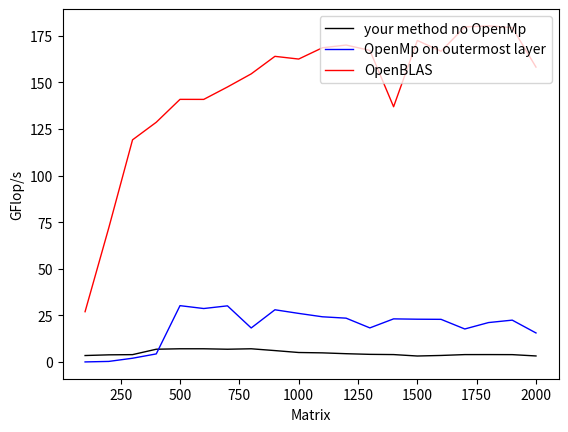

Recreate this plot in Python.
import matplotlib.pyplot as plt
import numpy as np

t0= np.arange(100,2100,100) 
#t2 = [ 0.00102, 0.00880, 0.02998, 0.06944, 0.11889, 0.20949, 0.33802, 0.56159, 0.82811, 1.72386, 2.22392, 3.24518, 5.12792, 5.56816, 8.89214, 13.07524, 17.75225, 20.95926, 28.11750, 31.26064]
#t3 =[ 1.96, 1.82, 1.80, 1.84, 2.10, 2.06, 2.03, 1.82, 1.76, 1.16, 1.20, 1.06, 0.86, 0.99, 0.76, 0.63, 0.55, 0.56, 0.49, 0.51] 
t4 =[ 0.00057, 0.00412, 0.01348, 0.01855, 0.03502, 0.06048, 0.09937, 0.14351, 0.23620, 0.38879, 0.53795, 0.76877, 1.05956, 1.36282, 2.07073, 2.29913, 2.44229, 2.89090, 3.42984, 4.86276]
t5= [ 3.52, 3.89, 4.00, 6.90, 7.14, 7.14, 6.90, 7.14, 6.17, 5.14, 4.95, 4.50, 4.15, 4.03, 3.26, 3.56, 4.02, 4.03, 4.00, 3.29]

#t1=[ 0.00056, 0.00412, 0.01338, 0.03295, 0.03635, 0.06897, 0.09563, 0.15294, 0.23971, 0.39362, 0.57278, 0.74118, 1.01079, 1.38078, 1.69293, 2.00908, 2.46988, 3.07154, 3.60899, 4.24184]
#t2=[ 3.57, 3.88, 4.03, 3.88, 6.88, 6.26, 7.17, 6.70, 6.08, 5.08, 4.65, 4.66, 4.35, 3.97, 3.99, 4.08, 3.98, 3.80, 3.80, 3.77] 
#t3=[ 0.00133, 0.01035, 0.03485, 0.06523, 0.12682, 0.21508, 0.35496, 0.61810, 0.94968, 1.77247, 2.44696, 3.23357, 5.82691, 6.08800, 8.87992, 13.04372, 17.98408, 22.23343, 29.17877, 30.89221]
#t4=[ 1.51, 1.55, 1.55, 1.96, 1.97, 2.01, 1.93, 1.66, 1.54, 1.13, 1.09, 1.07, 0.75, 0.90, 0.76, 0.63, 0.55, 0.52, 0.47, 0.52] 
#t5=[ 0.00053, 0.00406, 0.03598, 0.02632, 0.03591, 0.06295, 0.10332, 0.18250, 0.26754, 0.43052, 0.67797, 0.97233, 1.36233, 2.00249, 2.40162, 2.64902, 4.22108, 4.12343, 6.65517, 5.77122]
#t6=[ 3.78, 3.94, 1.50, 4.86, 6.96, 6.86, 6.64, 5.61, 5.45, 4.65, 3.93, 3.55, 3.23, 2.74, 2.81, 3.09, 2.33, 2.83, 2.06, 2.77] 
#t7=[ 0.00098, 0.00928, 0.03800, 0.08881, 0.13573, 0.24446, 0.55681, 2.19454, 4.55634, 6.51371, 9.83481, 14.24950, 17.21507, 22.67421, 28.51237, 34.44606, 42.11570, 51.29658, 61.06770, 72.93995]
#t8=[ 2.04, 1.72, 1.42, 1.44, 1.84, 1.77, 1.23, 0.47, 0.32, 0.31, 0.27, 0.24, 0.26, 0.24, 0.24, 0.24, 0.23, 0.23, 0.22, 0.22] 
#t9=[ 0.00098, 0.00932, 0.03746, 0.08922, 0.13562, 0.26870, 0.53022, 2.11891, 4.94585, 6.61430, 10.81202, 13.89475, 20.35850, 23.19168, 32.24834, 40.34462, 47.24516, 53.48966, 67.74452, 74.35895]
#t10=[ 2.03, 1.72, 1.44, 1.43, 1.84, 1.61, 1.29, 0.48, 0.29, 0.30, 0.25, 0.25, 0.22, 0.24, 0.21, 0.20, 0.21, 0.22, 0.20, 0.22] 
#t11=[ 0.00133, 0.01118, 0.02688, 0.07242, 0.12366, 0.21535, 0.34364, 0.63364, 0.78422, 1.57273, 1.55374, 2.28916, 3.14497, 3.43000, 5.41349, 10.87437, 13.99641, 18.79972, 25.27928, 28.75452]
#t12=[ 1.50, 1.43, 2.01, 1.77, 2.02, 2.01, 2.00, 1.62, 1.86, 1.27, 1.71, 1.51, 1.40, 1.60, 1.25, 0.75, 0.70, 0.62, 0.54, 0.56] 

t1=[0.02339, 0.04390, 0.02608, 0.02916, 0.00826, 0.01504, 0.02274, 0.05594, 0.05195, 0.07657, 0.10954, 0.14669, 0.23959, 0.23676, 0.29352, 0.35728, 0.55337, 0.55028, 0.60977, 1.02352]
t2=[0.09, 0.36, 2.07, 4.39, 30.27, 28.73, 30.17, 18.30, 28.06, 26.12, 24.30, 23.56, 18.34, 23.18, 23.00, 22.93, 17.76, 21.20, 22.50, 15.63] 

#t3=[0.10483, 0.13009, 0.11149, 0.08190, 0.04915, 0.07722, 0.11242, 0.37099, 0.28761, 0.30444, 0.41652, 0.50659, 0.81366, 0.86263, 0.95994, 1.44060, 2.21802, 2.55399, 3.02265, 2.81095] 
#t4=[0.02, 0.12, 0.48, 1.56, 5.09, 5.59, 6.10, 2.76, 5.07, 6.57, 6.39, 6.82, 5.40, 6.36, 7.03, 5.69, 4.43, 4.57, 4.54, 5.69] 

#t5=[0.14213, 0.16077, 0.16873, 0.19918, 0.33860, 0.43110, 0.53695, 0.69128, 1.33319, 1.11235, 1.35365, 1.62872, 1.88995, 2.43175, 2.83890, 3.92916, 3.89522, 5.34578, 5.80137, 6.33616]
#t6=[0.01, 0.10, 0.32, 0.64, 0.74, 1.00, 1.28, 1.48, 1.09, 1.80, 1.97, 2.12, 2.32, 2.26, 2.38, 2.08, 2.52, 2.18, 2.36, 2.53] 


#t7=[0.02438, 0.02548, 0.03873, 0.04785, 0.05105, 0.04522, 0.06505, 0.14264, 0.12730, 0.24761, 0.23549, 0.29567, 0.42988, 0.54662, 0.58515, 0.68546, 0.85964, 0.91883, 1.07123, 1.24310]
#t8=[0.08, 0.63, 1.39, 2.68, 4.90, 9.55, 10.55, 7.18, 11.45, 8.08, 11.30, 11.69, 10.22, 10.04, 11.54, 11.95, 11.43, 12.69, 12.81, 12.87] 


t7=[0.00007, 0.00022, 0.00045, 0.00100, 0.00177, 0.00307, 0.00465, 0.00662, 0.00889, 0.01230, 0.01579, 0.02032, 0.02628, 0.04007, 0.03913, 0.04913, 0.05465, 0.06469, 0.07646, 0.10112]
t8=[27.03, 72.07, 119.21, 128.64, 140.92, 140.90, 147.56, 154.59, 163.99, 162.54, 168.59, 170.06, 167.17, 136.96, 172.50, 166.73, 179.79, 180.31, 179.42, 158.23]


#使用数组同时绘制多个线性

#线条1
x=t0
y1=t5
y2=t2
y3=t8

l2, = plt.plot(x, y1, color='black', linewidth=1.0, label='your method no OpenMp')
l2, = plt.plot(x, y2, color='blue', linewidth=1.0, label='OpenMp on outermost layer')
l2, = plt.plot(x, y3, color='red', linewidth=1.0, label='OpenBLAS')
#l2, = plt.plot(x, y4, color='orange', linewidth=1.0, label='OpenMp All')

#简单的设置legend(设置位置)
#位置在右上角
plt.legend(loc = 'upper right')

plt.xlabel('Matrix')
#y轴文本
plt.ylabel('GFlop/s')
#plt.ylabel('used/s')
#标题
#plt.title('row-col')
plt.show()
